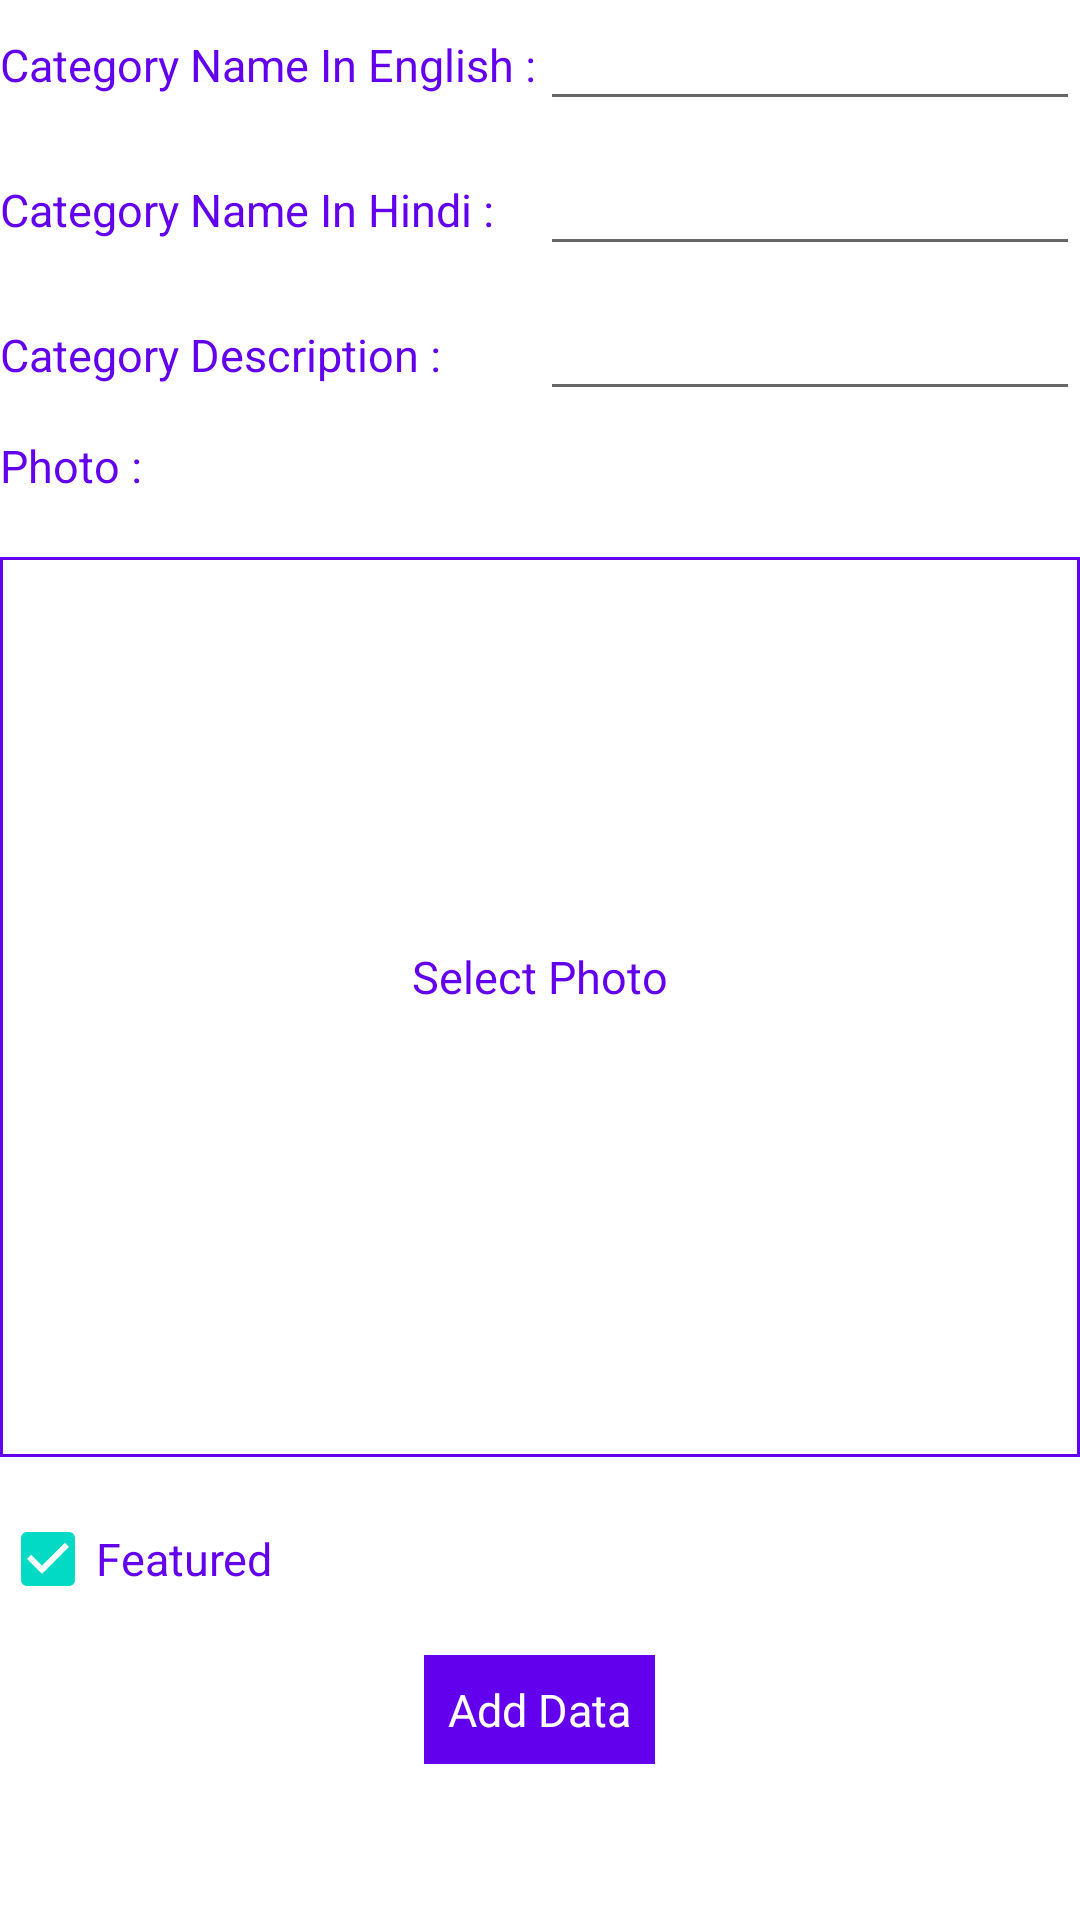

Android layout source for this screen:
<!-- AndroidManifest.xml: application theme Theme.JsonParsingDemoApplication -->
<!-- res/layout/activity_add_category_data.xml -->
<?xml version="1.0" encoding="utf-8"?>
<RelativeLayout xmlns:android="http://schemas.android.com/apk/res/android"
    xmlns:app="http://schemas.android.com/apk/res-auto"
    xmlns:tools="http://schemas.android.com/tools"
    android:layout_width="match_parent"
    android:layout_height="match_parent"
    tools:context=".AddCategoryDataActivity"
    android:layout_margin="16dp">

    <LinearLayout
        android:layout_width="match_parent"
        android:layout_height="wrap_content"
        android:orientation="horizontal"
        android:id="@+id/llCatNameEn"
        android:weightSum="1">

        <TextView
            android:layout_width="0dp"
            android:layout_height="wrap_content"
            android:layout_weight="0.5"
            android:id="@+id/txtCatNameEn"
            android:textColor="@color/purple_500"
            android:textSize="15sp"
            android:text="@string/cat_name_en"/>

        <EditText
            android:layout_width="0dp"
            android:layout_height="wrap_content"
            android:layout_weight="0.5"
            android:padding="8dp"
            android:maxLines="2"
            android:id="@+id/edtCatNameEn"/>

    </LinearLayout>
    <LinearLayout
        android:layout_width="match_parent"
        android:layout_height="wrap_content"
        android:orientation="horizontal"
        android:id="@+id/llCatNameHi"
        android:weightSum="1"
        android:layout_below="@+id/llCatNameEn"
        android:layout_marginTop="8dp">

        <TextView
            android:layout_width="0dp"
            android:layout_height="wrap_content"
            android:layout_weight="0.5"
            android:id="@+id/txtCatNameHi"
            android:textColor="@color/purple_500"
            android:textSize="15sp"
            android:text="@string/cat_name_hi"/>

        <EditText
            android:layout_width="0dp"
            android:layout_height="wrap_content"
            android:layout_weight="0.5"
            android:padding="8dp"
            android:maxLines="2"
            android:id="@+id/edtCatNameHi" />

    </LinearLayout>
    <LinearLayout
        android:layout_width="match_parent"
        android:layout_height="wrap_content"
        android:orientation="horizontal"
        android:id="@+id/llCatDes"
        android:weightSum="1"
        android:layout_below="@+id/llCatNameHi"
        android:layout_marginTop="8dp">

        <TextView
            android:layout_width="0dp"
            android:layout_height="wrap_content"
            android:layout_weight="0.5"
            android:id="@+id/txtCatDes"
            android:textColor="@color/purple_500"
            android:textSize="15sp"
            android:text="@string/cat_des"/>

        <EditText
            android:layout_width="0dp"
            android:layout_height="wrap_content"
            android:layout_weight="0.5"
            android:padding="8dp"
            android:maxLines="2"
            android:id="@+id/edtCatDes"/>

    </LinearLayout>

    <LinearLayout
        android:layout_width="match_parent"
        android:layout_height="wrap_content"
        android:orientation="vertical"
        android:id="@+id/llSelectImage"
        android:weightSum="1"
        android:layout_below="@+id/llCatDes"
        android:layout_marginTop="8dp">
        <TextView
            android:layout_width="wrap_content"
            android:layout_height="wrap_content"
            android:id="@+id/txtPhoto"
            android:textColor="@color/purple_500"
            android:textSize="15sp"
            android:text="@string/photo"/>

        <RelativeLayout
            android:layout_width="wrap_content"
            android:layout_height="wrap_content"
            android:id="@+id/rlImage">

            <ImageView
                android:id="@+id/imgGallery"
                android:layout_width="match_parent"
                android:layout_height="300dp"
                android:layout_below="@+id/txtSelectPhoto"
                android:adjustViewBounds="true"
                android:background="@drawable/image_border" />
            <TextView
                android:id="@+id/txtSelectPhoto"
                android:layout_width="wrap_content"
                android:layout_height="wrap_content"
                android:layout_centerInParent="true"
                android:layout_weight="0.5"
                android:text="@string/select_photo"
                android:textColor="@color/purple_500"
                android:textSize="15sp" />
        </RelativeLayout>
    </LinearLayout>
    <CheckBox
        android:layout_width="wrap_content"
        android:layout_height="wrap_content"
        android:layout_marginTop="10dp"
        android:text="@string/featured"
        android:textColor="@color/purple_500"
        android:textSize="15dp"
        android:layout_below="@+id/llSelectImage"
        android:checked="true"
        android:id="@+id/chkFeatured"/>

    <TextView
        android:layout_width="wrap_content"
        android:layout_height="wrap_content"
        android:id="@+id/txtAddData"
        android:layout_below="@+id/chkFeatured"
        android:layout_centerHorizontal="true"
        android:layout_marginTop="8dp"
        android:background="@drawable/button_bg"
        android:padding="8dp"
        android:text="@string/add_data"
        android:textColor="@color/white"
        android:textSize="15sp"/>
</RelativeLayout>
<!-- resources referenced by this layout -->
<resources>
  <!-- drawable button_bg (drawable) -->
  <?xml version="1.0" encoding="utf-8"?>
  <shape xmlns:android="http://schemas.android.com/apk/res/android"
      android:shape="rectangle">
      <solid android:color="@color/purple_500"></solid>
  
  </shape>
  <!-- drawable image_border (drawable) -->
  <?xml version="1.0" encoding="utf-8"?>
  <shape xmlns:android="http://schemas.android.com/apk/res/android">
      <stroke android:color="@color/purple_500"
          android:width="1dp">
      </stroke>
  
  </shape>
  <string name="add_data">Add Data</string>
  <string name="cat_des">Category Description :</string>
  <string name="cat_name_en">Category Name In English :</string>
  <string name="cat_name_hi">Category Name In Hindi :</string>
  <string name="featured">Featured</string>
  <string name="photo">Photo :</string>
  <string name="select_photo">Select Photo</string>
  <style name="Theme.JsonParsingDemoApplication" parent="Theme.MaterialComponents.DayNight.DarkActionBar">
          
          <item name="colorPrimary">@color/purple_500</item>
          <item name="colorPrimaryVariant">@color/purple_700</item>
          <item name="colorOnPrimary">@color/white</item>
          
          <item name="colorSecondary">@color/teal_200</item>
          <item name="colorSecondaryVariant">@color/teal_700</item>
          <item name="colorOnSecondary">@color/black</item>
          
          <item name="android:statusBarColor" tools:targetApi="l">?attr/colorPrimaryVariant</item>
          
      </style>
  <!-- not gathered from this repository: default colours our renderer supplied (Android Studio template values) -->
  <color name="purple_500">#FF6200EE</color>
  <color name="purple_700">#FF3700B3</color>
  <color name="teal_200">#FF03DAC5</color>
  <color name="teal_700">#FF018786</color>
  <color name="black">#FF000000</color>
  <color name="white">#FFFFFFFF</color>
</resources>
